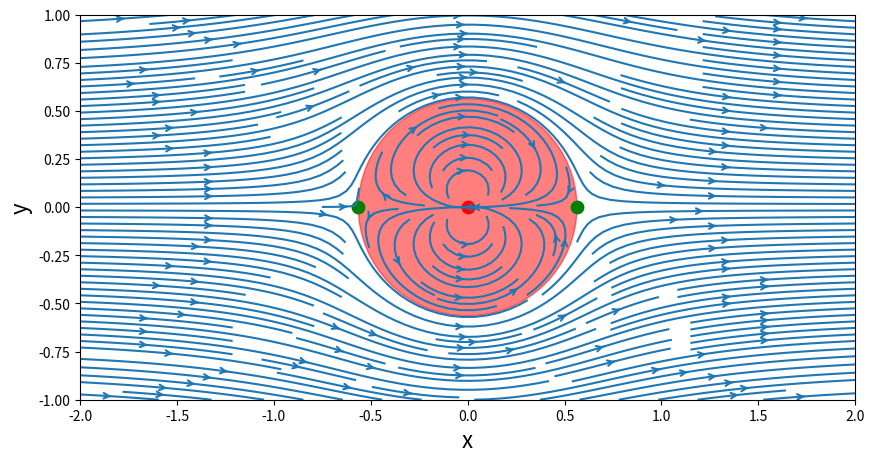
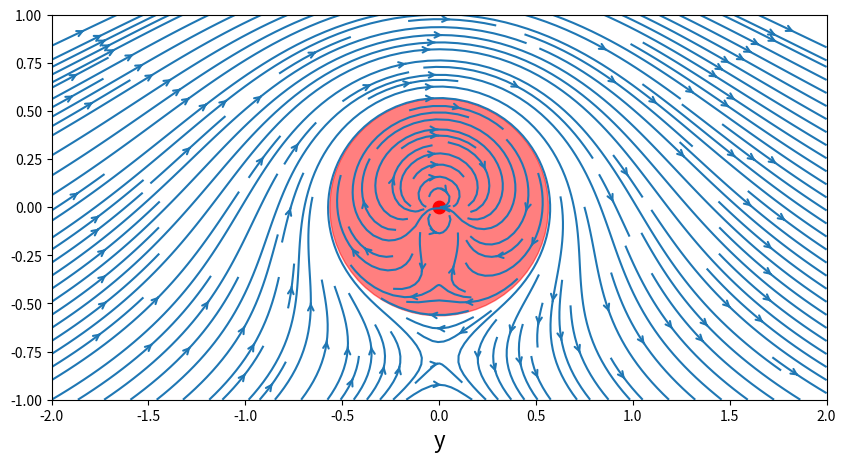
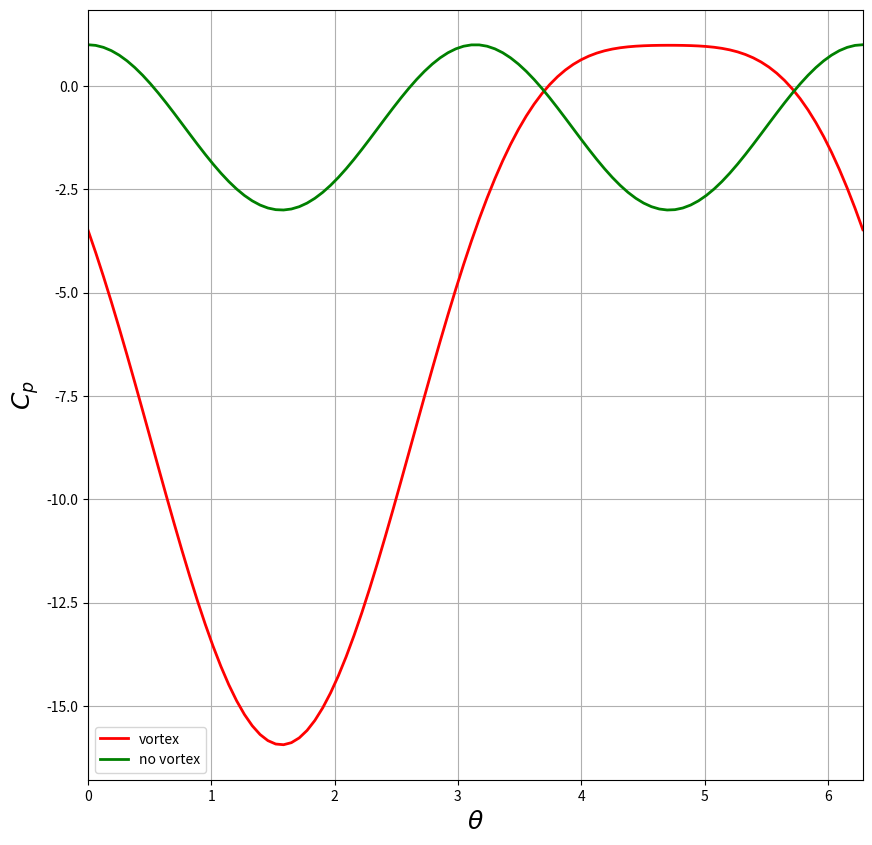

Reproduce these figures in Python, in order.
# notbook 6 - vortex lift
# started 25feb2014
# [redacted]

import numpy as np
import matplotlib.pyplot as plt
from math import *

# defining space
N = 50
xStart,xEnd = -2.0,2.0
yStart,yEnd = -1.0,1.0
x = np.linspace(xStart,xEnd,N)
y = np.linspace(yStart,yEnd,N)
X,Y = np.meshgrid(x,y)

# defining doublet parameters - code borrowed from notbook 3 doublet
kappa = 2.0                     # strength of the doublet
xDoublet,yDoublet = 0.0,0.0     # location of the doublet

# function to compute doublet velocity 
def getVelocityDoublet(strength,xd,yd,X,Y):
    u = -(strength/(2*pi))*(((X-xd)**2-(Y-yd)**2)/(((X-xd)**2+(Y-yd)**2)**2))
    v = -(strength/(2*pi))*((2*(X-xd)*(Y-yd))/(((X-xd)**2+(Y-yd)**2)**2))
    return u,v
    
# function to compute doublet stream function
def getStreamFunctionDoublet(strength,xd,yd,X,Y):
    psi = -(strength/(2*pi))*((Y-yd)/((X-xd)**2+(Y-yd)**2))
    return psi
    
# calculating velocity due to doublet
uDoublet,vDoublet = getVelocityDoublet(kappa,xDoublet,yDoublet,X,Y)

# calculating the streamfunction of a doublet
psiDoublet = getStreamFunctionDoublet(kappa,xDoublet,yDoublet,X,Y)

# defining parameters for freestream flow
Uinf = 1.0                  # freestream flow velocity

# creating velocity arrays for freestream
uFreestream = np.ones((N,N),dtype=float)
vFreestream = np.zeros_like(uFreestream)

# calculating stream function for freestream flow
psiFreestream = Uinf*Y

# superimposing the doublet and freestream flow
# which is the same as defining flow around a cylinder 
u = uDoublet + uFreestream
v = vDoublet + vFreestream
psi = psiDoublet + psiFreestream

# plotting
size = 10
plt.figure(figsize=(size,(yEnd-yStart)/(xEnd-xStart)*size))
plt.xlim(xStart,xEnd)
plt.ylim(yStart,yEnd)
plt.xlabel('x',fontsize=16)
plt.ylabel('y',fontsize=16)
plt.streamplot(X,Y,u,v,density=2.0,arrowsize=1.0,arrowstyle='->')
plt.scatter(xDoublet,yDoublet,s=80,c='r')

# calculating and plotting a circle over the cylinder
R = np.sqrt(kappa/(2*pi*Uinf))
circle = plt.Circle((0,0),radius=R,color='r',alpha=0.5)
plt.gca().add_patch(circle)

# calculating and adding the stagnation points
xStagn1,yStagn1 = +np.sqrt(kappa/(2*pi*Uinf)),0
xStagn2,yStagn2 = -np.sqrt(kappa/(2*pi*Uinf)),0
plt.scatter([xStagn1,xStagn2],[yStagn1,yStagn2],c='g',s=80,marker='o')

# defining a vortex located at the origin
gamma = 7.5            # strength of a vortex
xVortex,yVortex = 0.0,0.0

# defining functions to compute the stream fn and velcity of a vortex
# code borrowed from notebook 4 - vortex
def getVelocityVortex(strength,xv,yv,X,Y):
    u = (strength/(2*pi))*(Y-yv)/((X-xv)**2+(Y-yv)**2)
    v = (-strength/(2*pi))*(X-xv)/((X-xv)**2+(Y-yv)**2)
    return u,v
    
def getStreamFunctionVortex(strength,xv,yv,X,Y):
    psi = (strength/(4*pi))*(np.log((X-xv)**2+(Y-yv)**2))
    return psi
    
# computing the velocity field of a vortex
uVortex,vVortex = getVelocityVortex(gamma,xVortex,yVortex,X,Y)

# computing the stream function of a vortex
psiVortex = getStreamFunctionVortex(gamma,xVortex,yVortex,X,Y)

# superimposing vortex, doublet, and freestream
u = uVortex + uDoublet + uFreestream
v = vVortex + vDoublet + vFreestream
psi = psiVortex + psiDoublet + psiFreestream

# plotting
size = 10
plt.figure(figsize=(size,(yEnd-yStart)/(xEnd-xStart)*size))
plt.xlim(xStart,xEnd)
plt.ylim(yStart,yEnd)
plt.xlabel('x',fontsize=16)
plt.xlabel('y',fontsize=16)
plt.streamplot(X,Y,u,v,density=2.0,arrowsize=1.0,arrowstyle='->')

# calculating and plotting a circle over the cylinder
R = np.sqrt(kappa/(2*pi*Uinf))
circle = plt.Circle((0,0),radius=R,color='r',alpha=0.5)
plt.gca().add_patch(circle)

# calculating and plotting the stagnation points
R = np.sqrt(kappa/(2*pi*Uinf))
xStagn1,yStagn1 = +np.sqrt(R**2-(gamma/(4*pi*Uinf))**2),(-gamma/(4*pi*Uinf))
xStagn2,yStagn2 = -np.sqrt(R**2-(gamma/(4*pi*Uinf))**2),(-gamma/(4*pi*Uinf))

plt.scatter(xVortex,yVortex,s=80,c='r',marker='o')
plt.scatter([xStagn1,xStagn2],[yStagn1,yStagn2],s=80,c='g')
plt.show()

# calculating pressure coefficient on the cylinder
theta = np.linspace(0,2*pi,100)
utheta = -2*Uinf*np.sin(theta)-(gamma/(2*pi*R))
Cp = 1-(utheta**2/Uinf**2)

# pressure coefficient in the case that there is no vortex
utheta_NoVortex = -2*Uinf*np.sin(theta)
Cp_NoVortex = 1-(utheta_NoVortex**2/Uinf**2)

# plotting
size = 10
plt.figure(size,figsize=(size,size))
plt.grid(True)
plt.xlabel(r'$\theta$',fontsize=18)
plt.ylabel(r'$C_p$',fontsize=18)
plt.xlim(theta.min(),theta.max())
plt.plot(theta,Cp,color='r',linewidth=2,linestyle='-')
plt.plot(theta,Cp_NoVortex,color='g',linewidth=2,linestyle='-')
plt.legend(['vortex','no vortex'],loc='best')
plt.show()